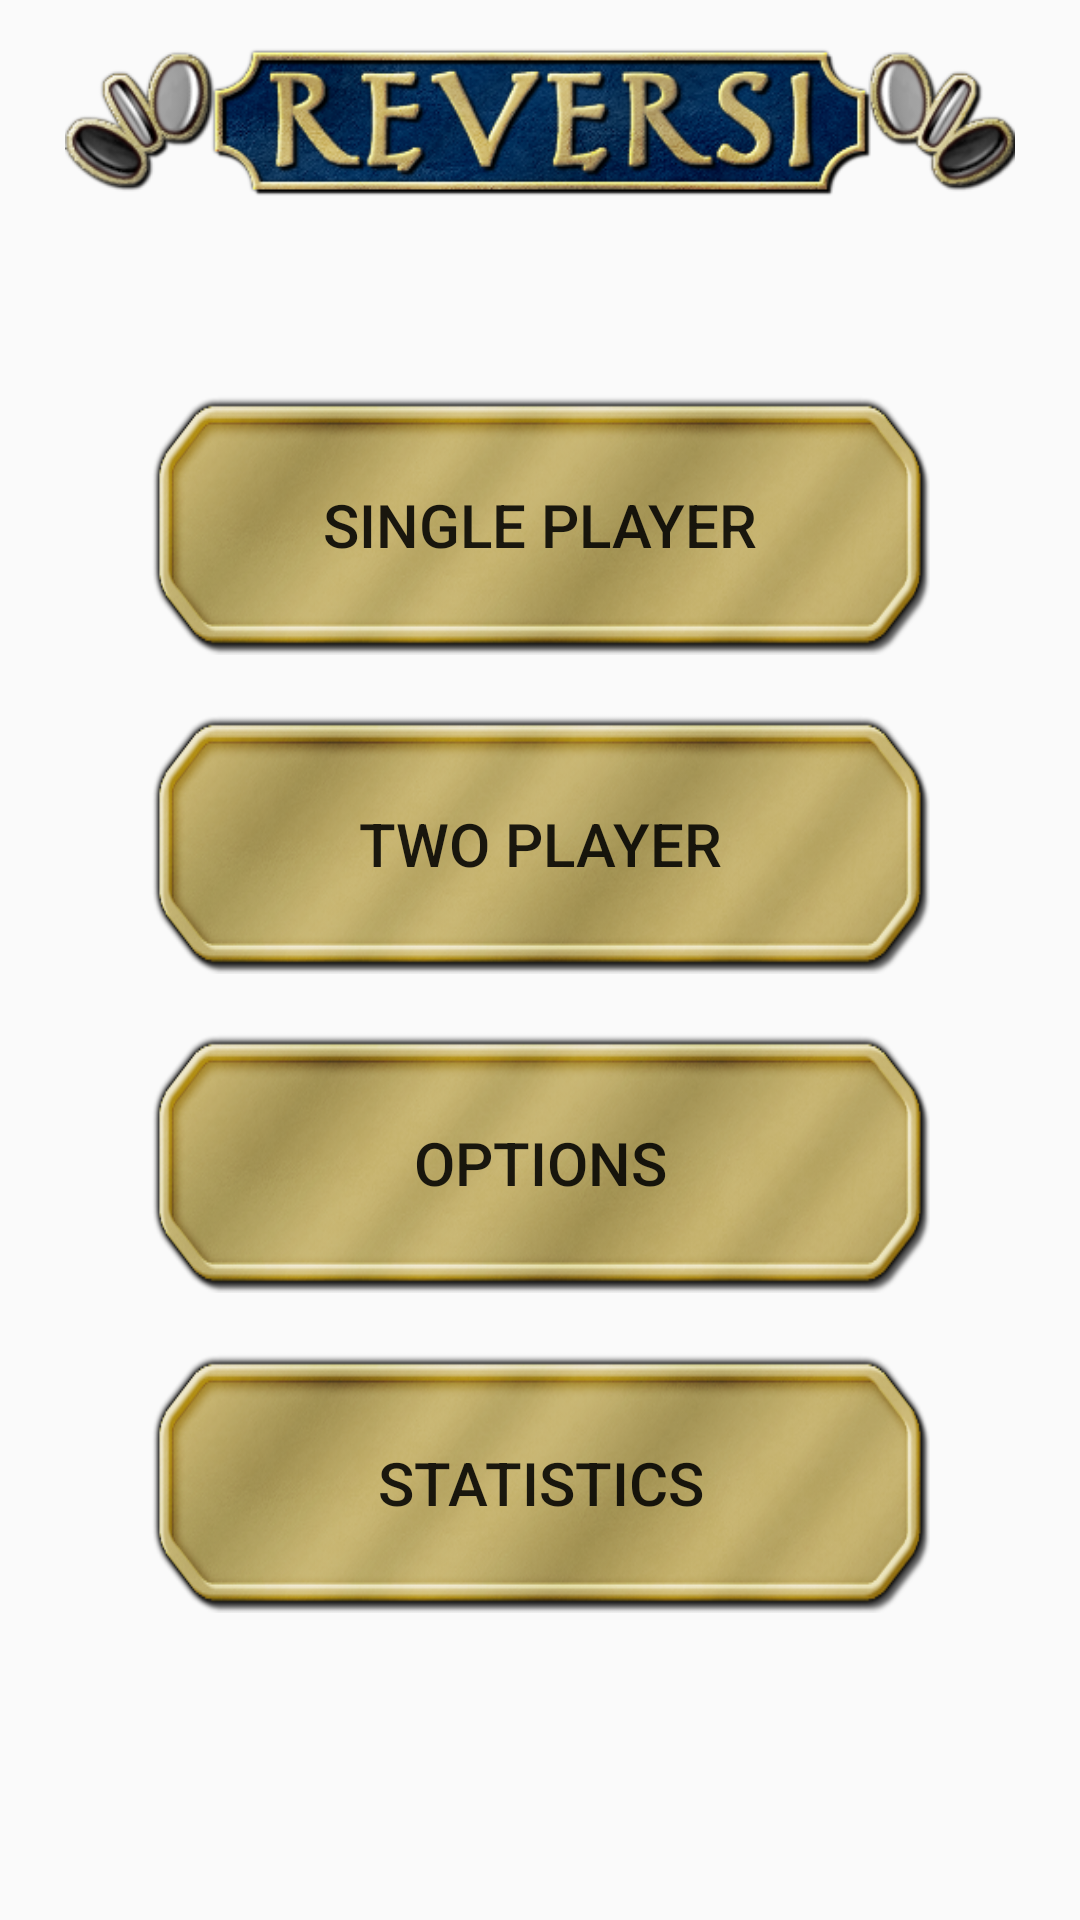

This screen was rendered from an Android layout file. Write that file and the resources it references.
<!-- AndroidManifest.xml: application theme AppTheme -->
<!-- res/layout/activity_main.xml -->
<?xml version="1.0" encoding="utf-8"?>
<LinearLayout xmlns:android="http://schemas.android.com/apk/res/android"
    xmlns:app="http://schemas.android.com/apk/res-auto"
    android:orientation="vertical"
    android:layout_width="match_parent"
    android:layout_height="match_parent"
    android:background="@drawable/background">

    <ImageView
        android:layout_width="match_parent"
        android:layout_height="0dp"
        android:layout_gravity="center_horizontal"
        android:layout_margin="15dp"
        android:layout_weight="1"
        android:src="@drawable/title" />

    <Space
        android:layout_width="match_parent"
        android:layout_height="0dp"
        android:layout_weight="1" />

    <LinearLayout
        android:layout_width="match_parent"
        android:layout_height="0dp"
        android:layout_weight="8"
        android:orientation="vertical">

        <Button
            android:id="@+id/single_player"
            android:layout_width="260dp"
            android:layout_height="wrap_content"
            android:layout_gravity="center"
            android:background="@drawable/menu_button"
            android:padding="30dp"
            android:textSize="20dp"
            android:text="Single Player" />

        <Space
            android:layout_width="match_parent"
            android:layout_height="0dp"
            android:layout_weight="0.8" />

        <Button
            android:id="@+id/two_player"
            android:layout_width="260dp"
            android:layout_height="wrap_content"
            android:layout_gravity="center"
            android:background="@drawable/menu_button"
            android:padding="30dp"
            android:textSize="20dp"
            android:text="Two Player" />

        <Space
            android:layout_width="match_parent"
            android:layout_height="0dp"
            android:layout_weight="0.8" />

        <Button
            android:id="@+id/options"
            android:layout_width="260dp"
            android:layout_height="wrap_content"
            android:layout_gravity="center"
            android:background="@drawable/menu_button"
            android:padding="30dp"
            android:textSize="20dp"
            android:text="Options" />

        <Space
            android:layout_width="match_parent"
            android:layout_height="0dp"
            android:layout_weight="0.8" />

        <Button
            android:id="@+id/statistics"
            android:layout_width="260dp"
            android:layout_height="wrap_content"
            android:layout_gravity="center"
            android:background="@drawable/menu_button"
            android:padding="30dp"
            android:textSize="20dp"
            android:text="Statistics" />
    </LinearLayout>

    <Space
        android:layout_width="match_parent"
        android:layout_height="0dp"
        android:layout_weight="2" />

</LinearLayout>
<!-- resources referenced by this layout -->
<resources>
  <!-- drawable menu_button: png bitmap (drawable-xxxhdpi, 71644 bytes) -->
  <!-- drawable title: png bitmap (drawable-xxxhdpi, 79117 bytes) -->
  <style name="AppTheme" parent="Theme.AppCompat.DayNight.NoActionBar">
          
          <item name="colorPrimary">#123456</item>
          <item name="colorPrimaryDark">#123456</item>
          <item name="colorAccent">@color/colorAccent</item>
      </style>
  <color name="colorAccent">#ffffff</color>
</resources>
